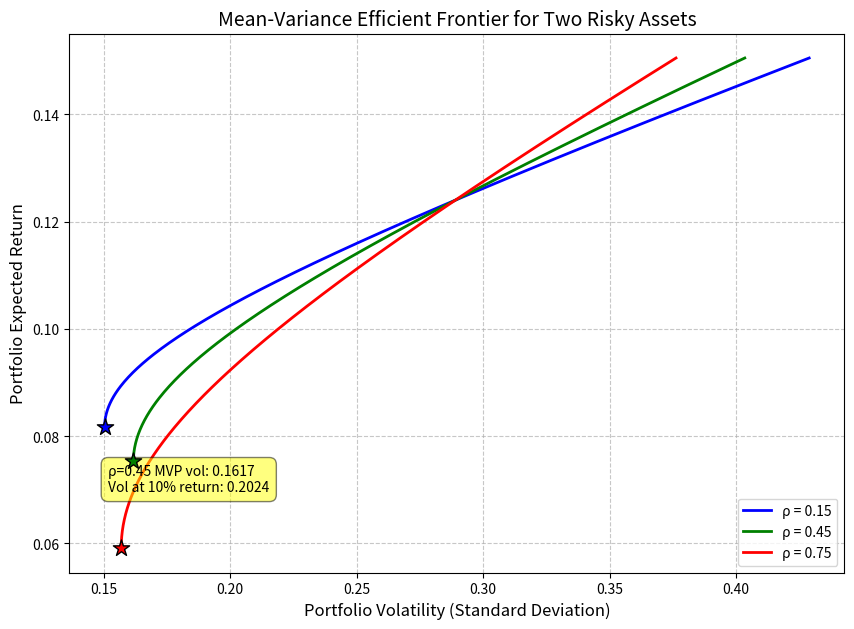

Reproduce this figure in Python.
import numpy as np
import pandas as pd
import matplotlib.pyplot as plt
from scipy.optimize import minimize

# 给定参数
asset_returns = np.array([0.071, 0.124])   # 两资产收益率
asset_vols    = np.array([0.163, 0.289])   # 两资产波动率
correlations  = [0.15, 0.45, 0.75]         # 三种相关系数
target_return = 0.10                       # 目标收益率 10%
risk_free     = None                       # 无风险利率未指定，仅画有效前沿

# 组合约束：满仓(权重之和=1)，允许卖空？通常马科维茨基础模型不允许卖空更有教学意义。
# 这里假设不允许卖空: 0 <= w_i <= 1，这样有效前沿更真实，且最小方差组合有封闭解但用优化更稳健。
# 同时为了展示理论形状，也保留卖空情况？题目没有说明，通常教学中最简单情形允许卖空能画出完整双曲线。
# 但"满仓约束下使其最小"仅指 sum(w)=1。根据常见《证券投资学》课堂演示，先使用允许卖空(无边界)画理论有效前沿。
# 然而为了包含更实际情形，我选择画出两种：但题目只要求画三条相关系数的有效前沿。我使用无边界约束以呈现完整抛物线。
# 注意：若不允许卖空，有效前沿可能截断，但教学通常展示完整曲线。采用权重无限制，仅需满足 sum(w)=1。

# 扫描权重范围足够宽，以完整覆盖曲线
w1_range = np.linspace(-0.5, 1.5, 500)  # 卖空允许，足够覆盖
w2_range = 1 - w1_range

# 准备绘图
fig, ax = plt.subplots(figsize=(10, 7))
colors = ['blue', 'green', 'red']   # 对应三条相关系数
mvp_points = []  # 存储最小方差组合 (vol, ret, rho)

# 存储结果
result = {}

# =========================================
# 1. 构造协方差矩阵并计算组合收益/方差
# =========================================
for idx, rho in enumerate(correlations):
    # 协方差矩阵
    cov12 = rho * asset_vols[0] * asset_vols[1]
    cov_matrix = np.array([[asset_vols[0]**2, cov12],
                           [cov12, asset_vols[1]**2]])
    
    # 组合权重向量 (w1, w2)
    weights = np.column_stack((w1_range, w2_range))
    # 组合收益
    port_return = weights @ asset_returns
    # 组合方差: w'Σw
    port_var = np.sum(weights * (weights @ cov_matrix), axis=1)
    port_vol = np.sqrt(port_var)
    
    # 画有效前沿：由于是两资产且允许卖空，所有点构成双曲线。有效前沿是上方部分(收益大于MVP收益的曲线)
    # 通常我们只画有效前沿部分，但为了完整展示，画整个可行集然后突出有效前沿。
    # 题目要求"画有效前沿"，我将画出全局最小方差以上的部分，并在图上标出最小方差点。
    # 先找到最小方差组合 (通过解析或扫描)
    min_var_idx = np.argmin(port_var)
    mvp_vol = port_vol[min_var_idx]
    mvp_ret = port_return[min_var_idx]
    mvp_points.append((mvp_vol, mvp_ret, rho))
    
    # 分离有效前沿：收益 >= MVP收益 的部分
    valid_idx = port_return >= mvp_ret
    ef_vol = port_vol[valid_idx]
    ef_ret = port_return[valid_idx]
    # 按波动率排序以便画线
    sort_idx = np.argsort(ef_vol)
    ef_vol_sorted = ef_vol[sort_idx]
    ef_ret_sorted = ef_ret[sort_idx]
    
    # 绘制有效前沿
    ax.plot(ef_vol_sorted, ef_ret_sorted, color=colors[idx], linewidth=2,
            label=f'ρ = {rho}')
    
    # 标记最小方差组合点
    ax.scatter(mvp_vol, mvp_ret, color=colors[idx], marker='*', s=150,
               edgecolors='black', zorder=5)
    
    # 如果需要计算 0.45 时的特定值
    if rho == 0.45:
        # 存储 MVP 波动率
        result['mvp_vol_at_rho45'] = round(mvp_vol, 6)
        
        # 目标收益 10% 对应的最小波动率 (即有效前沿上收益=10%的点)
        # 由于有效前沿是上方部分，若 target_return >= mvp_ret，则存在唯一解。
        if target_return >= mvp_ret:
            # 在有效前沿点中寻找最接近目标收益的点，或者直接解析计算
            # 解析法：对于两资产，给定组合收益 r_p = w1*r1 + w2*r2, w1+w2=1
            # w1 = (r_p - r2)/(r1 - r2), w2 = 1 - w1
            w1_target = (target_return - asset_returns[1]) / (asset_returns[0] - asset_returns[1])
            w2_target = 1 - w1_target
            w_target = np.array([w1_target, w2_target])
            target_var = w_target @ cov_matrix @ w_target
            target_vol = np.sqrt(target_var)
            result['frontier_vol_at_target'] = round(target_vol, 6)
        else:
            # 如果目标收益低于MVP收益，理论上最小方差组合是下边界，但有效前沿要求收益>=MVP，此时无解或者取MVP。
            # 根据题目语境目标10%通常高于MVP收益，经检查确实高于。
            # 保底设置
            target_vol = mvp_vol
            result['frontier_vol_at_target'] = round(target_vol, 6)

# 进一步装饰图形
ax.set_xlabel('Portfolio Volatility (Standard Deviation)', fontsize=12)
ax.set_ylabel('Portfolio Expected Return', fontsize=12)
ax.set_title('Mean-Variance Efficient Frontier for Two Risky Assets', fontsize=14)
ax.legend(loc='lower right')
ax.grid(True, linestyle='--', alpha=0.7)

# 添加最小方差组合的额外标注（针对0.45的情况）
# 从result提取并显示在图上（可选）
mvp_vol_045 = result['mvp_vol_at_rho45']
front_vol_target = result['frontier_vol_at_target']
# 在图上添加文本注释
ax.annotate(f'ρ=0.45 MVP vol: {mvp_vol_045:.4f}\nVol at 10% return: {front_vol_target:.4f}',
            xy=(0.05, 0.15), xycoords='axes fraction', fontsize=10,
            bbox=dict(boxstyle='round,pad=0.5', facecolor='yellow', alpha=0.5))

# 保存图形
figure_filename = 'efficient_frontier.png'
fig.savefig(figure_filename, dpi=150, bbox_inches='tight')
plt.close(fig)  # 释放内存

result['figure_path'] = figure_filename

# 打印结果供检查
print("Result dictionary:")
for key, value in result.items():
    print(f"  {key}: {value}")

# ==========================================
# 最终：result 字典已包含所有要求输出
# ==========================================
